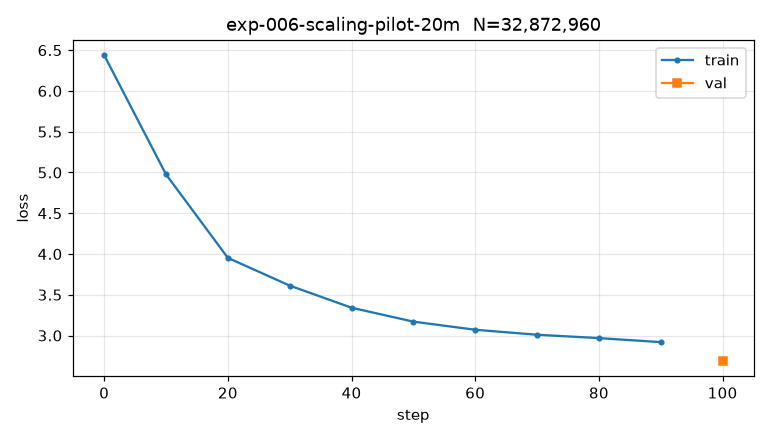

The data file committed next to this chart (first rows):
step, train_loss, val_loss, lr, tokens_per_sec, wall_s
0, 6.438, , 1.50e-05, 77.5, 6.7
10, 4.976, , 1.65e-04, 65.9, 79.6
20, 3.952, , 3.00e-04, 26.9, 182.7
30, 3.612, , 2.90e-04, 17.1, 299.4
40, 3.341, , 2.60e-04, 19.9, 363.2
50, 3.171, , 2.17e-04, 15.5, 428.7
60, 3.071, , 1.65e-04, 14.0, 488.7
70, 3.01, , 1.13e-04, 12.1, 548.4
80, 2.969, , 6.95e-05, 10.6, 608.4
90, 2.919, , 4.03e-05, 9.4, 668.5
100, , 2.689, , , 903.9
